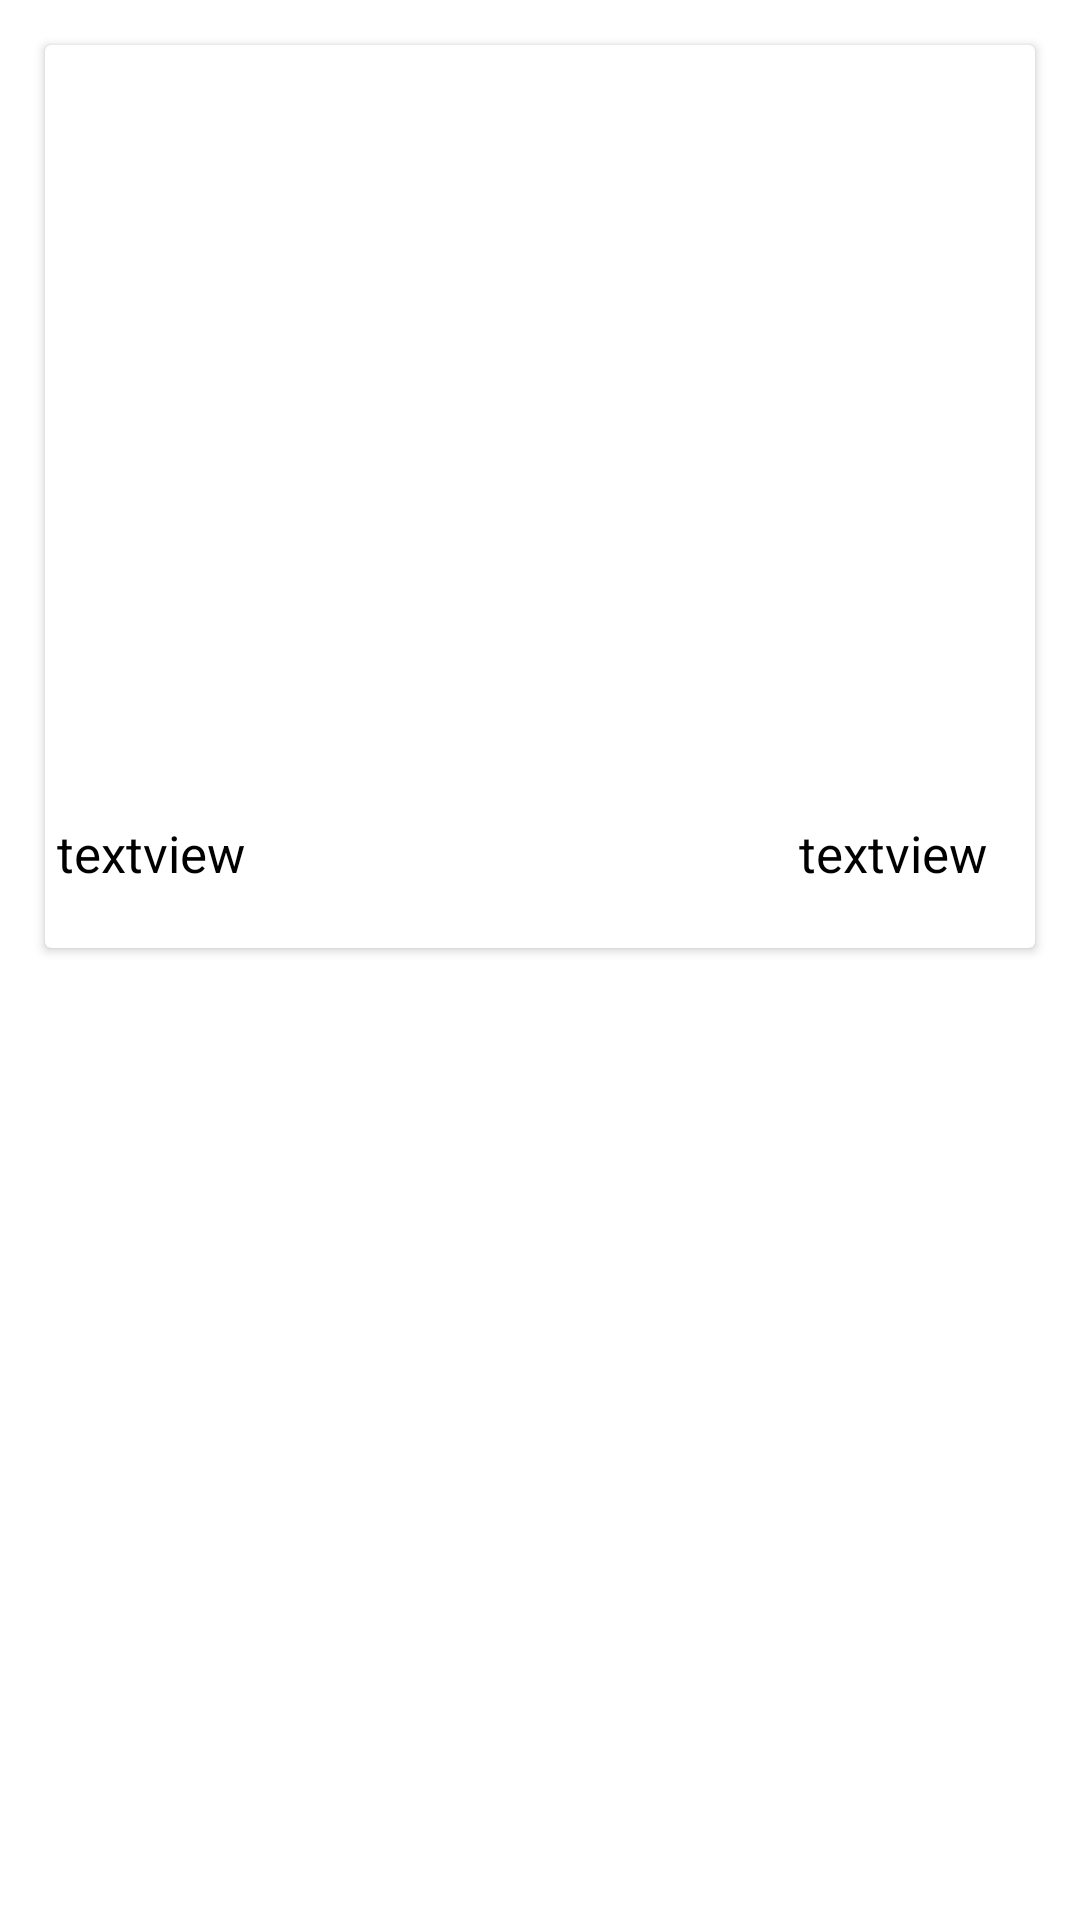

This screen was rendered from an Android layout file. Write that file and the resources it references.
<!-- AndroidManifest.xml: application theme Theme.MKCYOY -->
<!-- res/layout/eachpost.xml -->
<?xml version="1.0" encoding="utf-8"?>
<androidx.constraintlayout.widget.ConstraintLayout xmlns:android="http://schemas.android.com/apk/res/android"
    xmlns:app="http://schemas.android.com/apk/res-auto"
    xmlns:tools="http://schemas.android.com/tools"
    android:layout_width="match_parent"
    android:layout_height="wrap_content">

    <androidx.cardview.widget.CardView
        android:layout_width="match_parent"
        android:layout_height="wrap_content"
        android:layout_margin="15dp"
        app:layout_constraintEnd_toEndOf="parent"
        app:layout_constraintHorizontal_bias="0.5"
        app:layout_constraintStart_toStartOf="parent"
        app:layout_constraintTop_toTopOf="parent">

        <androidx.constraintlayout.widget.ConstraintLayout
            android:layout_width="match_parent"
            android:layout_height="301dp">

            <ImageView
                android:id="@+id/imageview"
                android:layout_width="377dp"
                android:layout_height="246dp"
                android:layout_marginTop="4dp"
                android:scaleType="centerCrop"
                app:layout_constraintEnd_toEndOf="parent"
                app:layout_constraintHorizontal_bias="0.0"
                app:layout_constraintStart_toStartOf="parent"
                app:layout_constraintTop_toTopOf="parent" />

            <TextView
                android:id="@+id/tags"
                android:layout_width="wrap_content"
                android:layout_height="wrap_content"
                android:layout_marginStart="4dp"
                android:layout_marginTop="8dp"
                android:text="textview"
                android:textColor="@color/black"
                android:textSize="17sp"
                app:layout_constraintStart_toStartOf="parent"
                app:layout_constraintTop_toBottomOf="@+id/imageview" />

            <TextView
                android:id="@+id/likes"
                android:layout_width="wrap_content"
                android:layout_height="wrap_content"
                android:layout_marginTop="8dp"
                android:layout_marginEnd="16dp"
                android:text="textview"
                android:textColor="@color/black"
                android:textSize="17sp"
                app:layout_constraintEnd_toEndOf="parent"
                app:layout_constraintTop_toBottomOf="@+id/imageview" />

        </androidx.constraintlayout.widget.ConstraintLayout>


    </androidx.cardview.widget.CardView>


</androidx.constraintlayout.widget.ConstraintLayout>
<!-- resources referenced by this layout -->
<resources>
  <style name="Theme.MKCYOY" parent="Theme.MaterialComponents.DayNight.DarkActionBar">
          
          <item name="colorPrimary">@color/purple_500</item>
          <item name="colorPrimaryVariant">@color/purple_700</item>
          <item name="colorOnPrimary">@color/white</item>
          
          <item name="colorSecondary">@color/teal_200</item>
          <item name="colorSecondaryVariant">@color/teal_700</item>
          <item name="colorOnSecondary">@color/black</item>
          
          <item name="android:statusBarColor">?attr/colorPrimaryVariant</item>
          
      </style>
  <!-- not gathered from this repository: default colours our renderer supplied (Android Studio template values) -->
  <color name="purple_500">#FF6200EE</color>
  <color name="purple_700">#FF3700B3</color>
  <color name="teal_200">#FF03DAC5</color>
  <color name="teal_700">#FF018786</color>
  <color name="black">#FF000000</color>
  <color name="white">#FFFFFFFF</color>
</resources>
